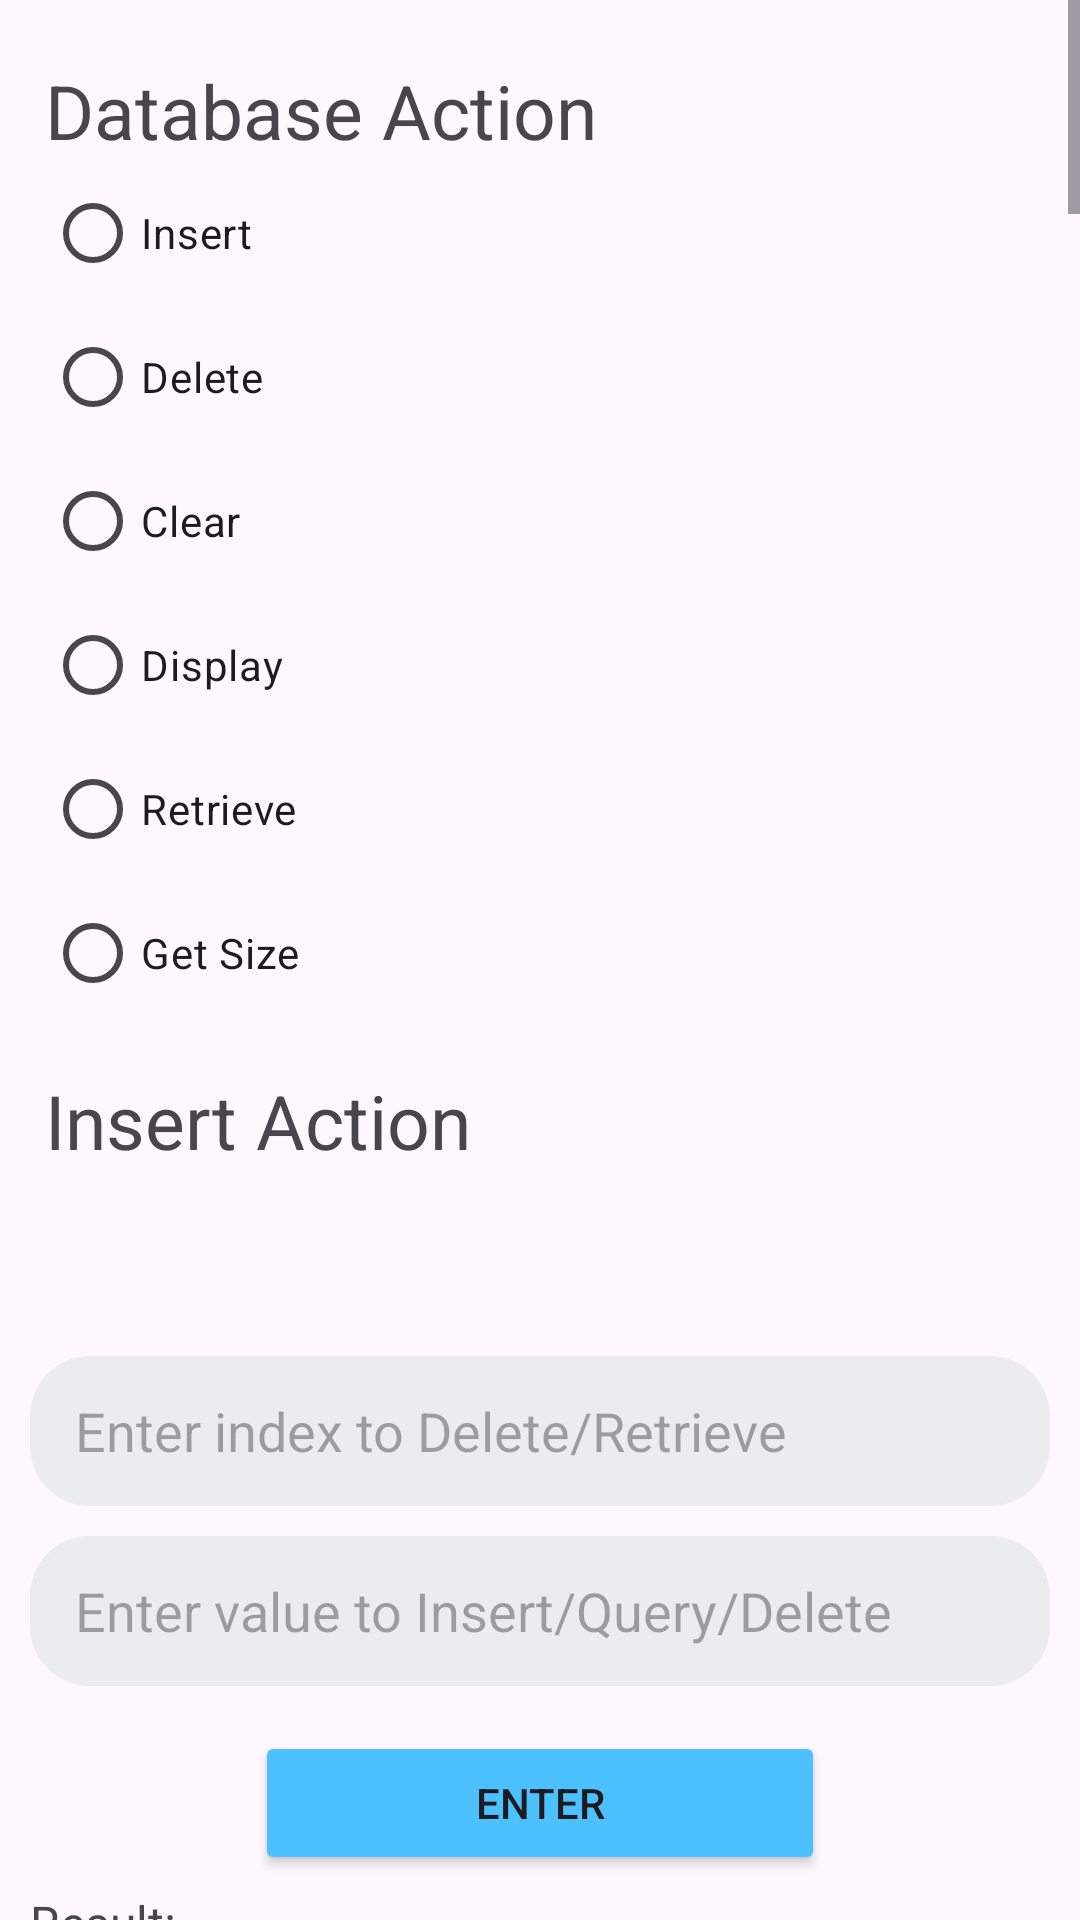

Here is an Android app screen rendered from its layout file. Give the layout XML and the strings, colors and styles it references.
<!-- AndroidManifest.xml: application theme Theme.DataStructure_Database -->
<!-- res/layout/fragment_database_query_action.xml -->
<?xml version="1.0" encoding="utf-8"?>
<ScrollView xmlns:android="http://schemas.android.com/apk/res/android"
    xmlns:tools="http://schemas.android.com/tools"
    android:layout_width="match_parent"
    android:layout_height="match_parent"
    xmlns:app="http://schemas.android.com/apk/res-auto">






    <LinearLayout
        android:layout_width="match_parent"
        android:layout_height="match_parent"
        tools:context=".DatabaseQueryAction"
        android:orientation="vertical">


        <RadioGroup
            android:id="@+id/RadioGroupAction"
            android:layout_width="match_parent"
            android:layout_height="wrap_content">

            <TextView
                android:layout_width="wrap_content"
                android:layout_height="wrap_content"
                android:text="Database Action"
                android:layout_marginLeft="15dp"
                android:layout_marginTop="20dp"
                android:textSize="25dp"/>

            <RadioButton
                android:id="@+id/Insert"
                android:text="Insert"
                android:layout_width="wrap_content"
                android:layout_height="wrap_content"
                android:layout_marginStart="15dp">

            </RadioButton>

            <RadioButton
                android:id="@+id/Delete"
                android:text="Delete"
                android:layout_width="wrap_content"
                android:layout_height="wrap_content"
                android:layout_marginStart="15dp">

            </RadioButton>
            <RadioButton
                android:id="@+id/Clear"
                android:text="Clear"
                android:layout_width="wrap_content"
                android:layout_height="wrap_content"
                android:layout_marginStart="15dp">

            </RadioButton>
            <RadioButton
                android:id="@+id/Display"
                android:text="Display"
                android:layout_width="wrap_content"
                android:layout_height="wrap_content"
                android:layout_marginStart="15dp">

            </RadioButton>
            <RadioButton
                android:id="@+id/Retrieve"
                android:text="Retrieve"
                android:layout_width="wrap_content"
                android:layout_height="wrap_content"
                android:layout_marginStart="15dp">

            </RadioButton>
            <RadioButton
                android:id="@+id/GetSize"
                android:text="Get Size"
                android:layout_width="wrap_content"
                android:layout_height="wrap_content"
                android:layout_marginStart="15dp">

            </RadioButton>

        </RadioGroup>

        <TextView
            android:layout_marginTop="15dp"
            android:layout_marginLeft="15dp"
            android:layout_marginBottom="15dp"
            android:layout_width="match_parent"
            android:layout_height="wrap_content"
            android:text="Insert Action"
            android:textSize="25dp"/>


        <com.google.android.material.button.MaterialButtonToggleGroup
            android:id="@+id/InsertAction"
            android:layout_width="wrap_content"
            android:layout_height="wrap_content"
            app:singleSelection="true"
            android:layout_marginLeft="10dp">
            <Button
                style="?attr/materialButtonOutlinedStyle"
                android:id="@+id/button1"
                android:layout_width="wrap_content"
                android:layout_height="wrap_content"
                android:text="String"
                />
            <Button
                style="?attr/materialButtonOutlinedStyle"
                android:id="@+id/button2"
                android:layout_width="wrap_content"
                android:layout_height="wrap_content"
                android:text="Character"
                />
            <Button
                style="?attr/materialButtonOutlinedStyle"
                android:id="@+id/button3"
                android:layout_width="wrap_content"
                android:layout_height="wrap_content"
                android:text="Integer"
                />
            <Button
                style="?attr/materialButtonOutlinedStyle"
                android:id="@+id/button4"
                android:layout_width="wrap_content"
                android:layout_height="wrap_content"
                android:text="Double"
                />
        </com.google.android.material.button.MaterialButtonToggleGroup>

        <TextView
            android:id="@+id/RequirementsText"
            android:layout_width="wrap_content"
            android:layout_height="wrap_content"
            android:layout_marginTop="10dp"
            android:layout_marginBottom="15dp"
            android:textColor="#FF0000"
            android:textSize="16dp"
            android:layout_marginLeft="10dp"/>

        <EditText
            android:paddingLeft="15dp"
            android:layout_marginBottom="10dp"
            android:layout_marginLeft="10dp"
            android:layout_marginRight="10dp"
            android:id="@+id/IndexEditText"
            android:layout_width="match_parent"
            android:layout_height="50dp"
            android:ems="10"
            android:inputType="text"
            android:background="@drawable/textboxbg"
            android:hint="Enter index to Delete/Retrieve" />
        <EditText
            android:paddingLeft="15dp"
            android:layout_marginLeft="10dp"
            android:layout_marginRight="10dp"
            android:id="@+id/ValueEditText"
            android:layout_width="match_parent"
            android:layout_height="50dp"
            android:ems="10"
            android:inputType="text"
            android:background="@drawable/textboxbg"
            android:hint="Enter value to Insert/Query/Delete" />

        <Button
            android:id="@+id/Enter"
            android:layout_width="190dp"
            android:layout_height="wrap_content"
            android:layout_gravity="center"
            android:backgroundTint="#4DC1FF"
            android:text="Enter"
            android:layout_marginTop="15dp"/>

        <LinearLayout
            android:layout_width="wrap_content"
            android:layout_height="wrap_content"
            android:orientation="horizontal">

            <TextView
                android:id="@+id/textView5"
                android:layout_width="wrap_content"
                android:layout_height="wrap_content"
                android:layout_marginLeft="10dp"
                android:layout_marginTop="5dp"
                android:layout_weight="1"
                android:textSize="16dp"
                android:text="Result:" />

            <TextView
                android:id="@+id/Result"
                android:layout_width="wrap_content"
                android:layout_height="wrap_content"
                android:layout_marginLeft="10dp"
                android:layout_marginTop="5dp"
                android:textColor="#FF0000"
                android:textSize="16dp" />

        </LinearLayout>


        <LinearLayout
            android:layout_width="match_parent"
            android:layout_height="wrap_content"
            android:orientation="horizontal">

            <TextView
                android:layout_width="wrap_content"
                android:layout_height="wrap_content"
                android:layout_marginLeft="15dp"
                android:layout_marginTop="15dp"
                android:layout_marginBottom="10dp"
                android:text="Database Display"
                android:textSize="25dp" />

            <Switch
                android:id="@+id/SortSwitch"
                android:layout_width="wrap_content"
                android:layout_height="wrap_content"
                android:layout_marginLeft="60dp"
                android:layout_marginTop="15dp"
                android:checked="true"
                android:text="Sort Display"
                android:thumbTint="@color/white"
                android:trackTint="#4DC1FF"

                />
        </LinearLayout>


        <LinearLayout
            android:layout_width="match_parent"
            android:layout_height="wrap_content"
            android:orientation="horizontal"
            android:layout_marginLeft="10dp"
            android:layout_marginBottom="5dp">

            <TextView
                android:id="@+id/textView2"
                android:layout_width="wrap_content"
                android:layout_height="wrap_content"
                android:layout_weight="1"
                android:text="Index"
                android:textStyle="bold"/>

            <TextView
                android:id="@+id/textView3"
                android:layout_width="wrap_content"
                android:layout_height="wrap_content"
                android:layout_weight="1"
                android:text="Type"
                android:textStyle="bold"/>

            <TextView
                android:id="@+id/textView4"
                android:layout_width="wrap_content"
                android:layout_height="wrap_content"
                android:layout_weight="1"
                android:text="Value"
                android:textStyle="bold"/>
        </LinearLayout>

        <ListView
            android:id="@+id/ListViewDatabase"
            android:layout_width="match_parent"
            android:layout_height="5000dp"
            android:scrollbars="vertical">

        </ListView>





    </LinearLayout>


</ScrollView>
<!-- resources referenced by this layout -->
<resources>
  <!-- drawable textboxbg (drawable) -->
  <?xml version="1.0" encoding="utf-8"?>
  <shape xmlns:android="http://schemas.android.com/apk/res/android">
  
      
      <solid android:color="#EAECEE" />
  
      
      <corners android:radius="20dp" />
  
  </shape>
  <style name="Theme.DataStructure_Database" parent="Base.Theme.DataStructure_Database" />
  <style name="Base.Theme.DataStructure_Database" parent="Theme.Material3.DayNight.NoActionBar">
          
          
      </style>
  <!-- not gathered from this repository: default colours our renderer supplied (Android Studio template values) -->
  <color name="white">#FFFFFFFF</color>
</resources>
